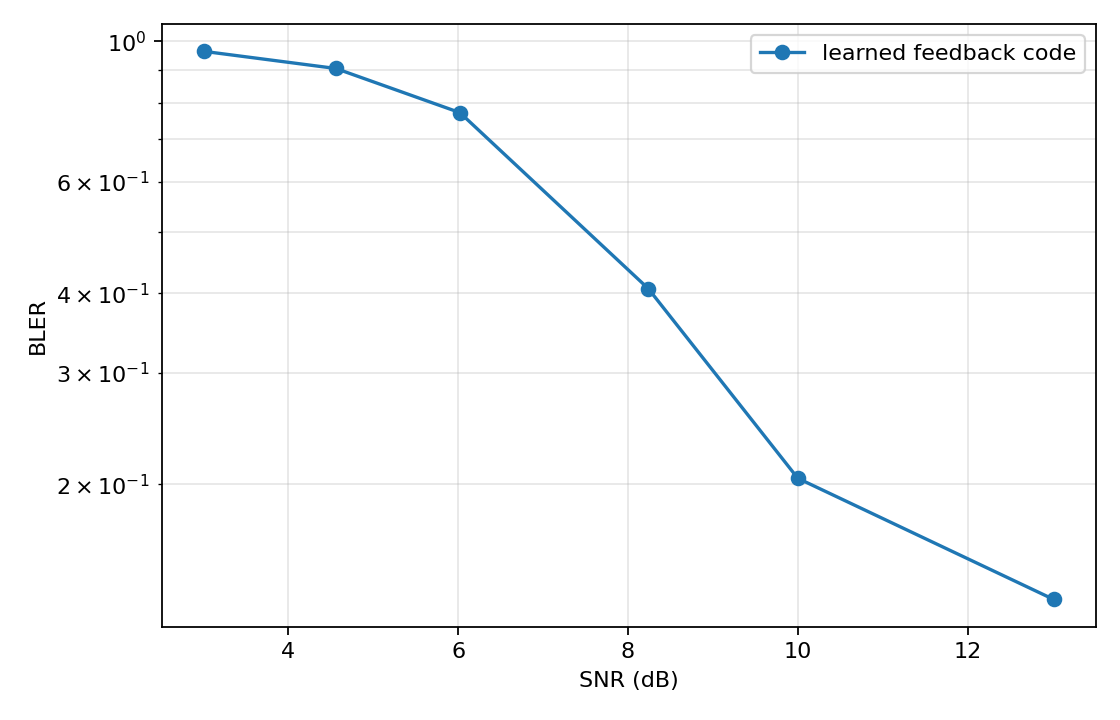

The table this chart was drawn from, first rows:
sigma2, snr_db, bler
0.05, 13.01, 0.1316
0.1, 10.0, 0.2043
0.15, 8.239, 0.407
0.25, 6.021, 0.7714
0.35, 4.559, 0.9056
0.5, 3.01, 0.9636
